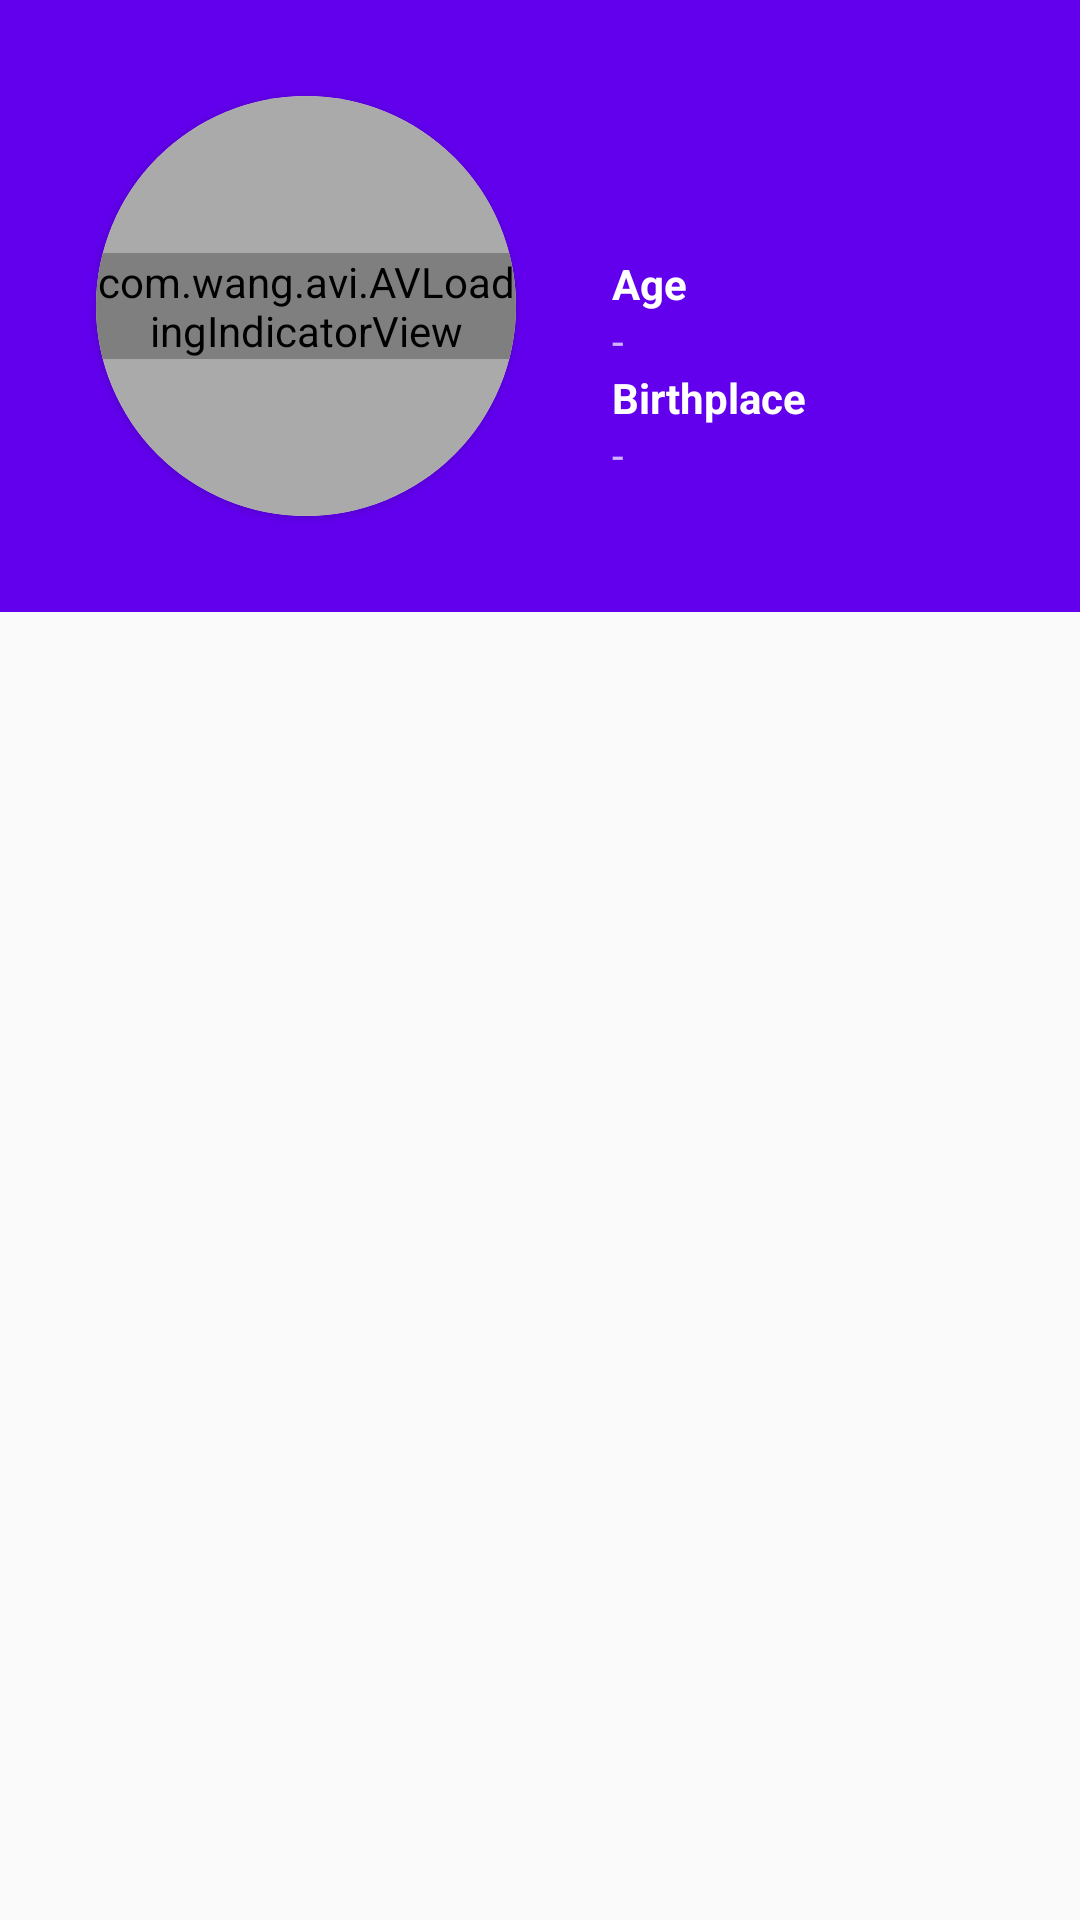

Android layout source for this screen:
<!-- AndroidManifest.xml: activity theme AppTheme.NoActionBar.DetailScreen -->
<!-- res/layout/activity_person_detail.xml -->
<?xml version="1.0" encoding="utf-8"?>
<android.support.design.widget.CoordinatorLayout xmlns:android="http://schemas.android.com/apk/res/android"
    xmlns:app="http://schemas.android.com/apk/res-auto"
    xmlns:tools="http://schemas.android.com/tools"
    android:layout_width="match_parent"
    android:layout_height="match_parent"
    android:fitsSystemWindows="true"
    tools:context=".activities.PersonDetailActivity">

    <android.support.design.widget.AppBarLayout
        android:id="@+id/app_bar"
        android:layout_width="match_parent"
        android:layout_height="wrap_content"
        android:fitsSystemWindows="true"
        android:theme="@style/AppTheme.AppBarOverlay">

        <android.support.design.widget.CollapsingToolbarLayout
            android:id="@+id/toolbar_layout"
            android:layout_width="match_parent"
            android:layout_height="wrap_content"
            android:fitsSystemWindows="true"
            app:contentScrim="?attr/colorPrimary"
            app:layout_scrollFlags="scroll|exitUntilCollapsed">

            <android.support.constraint.ConstraintLayout
                android:layout_width="match_parent"
                android:layout_height="wrap_content"
                android:orientation="horizontal"
                app:layout_collapseMode="parallax">

                <android.support.v7.widget.CardView
                    android:id="@+id/card_view_cast_detail"
                    android:layout_width="140dp"
                    android:layout_height="140dp"
                    android:layout_marginBottom="32dp"
                    android:layout_marginLeft="32dp"
                    android:layout_marginTop="32dp"
                    android:elevation="100dp"
                    app:cardCornerRadius="70dp"
                    app:layout_constraintBottom_toBottomOf="parent"
                    app:layout_constraintLeft_toLeftOf="parent"
                    app:layout_constraintTop_toTopOf="parent">


                    <ImageView
                        android:id="@+id/image_view_cast_detail"
                        android:layout_width="match_parent"
                        android:layout_height="match_parent"
                        android:background="@android:color/darker_gray" />

                    <com.wang.avi.AVLoadingIndicatorView
                        android:id="@+id/progress_bar_cast_detail"
                        android:layout_width="wrap_content"
                        android:layout_height="wrap_content"
                        android:layout_gravity="center"
                        app:indicatorName="BallScaleMultipleIndicator" />


                </android.support.v7.widget.CardView>

                <TextView
                    android:id="@+id/text_view_name_cast_detail"
                    android:layout_width="0dp"
                    android:layout_height="wrap_content"
                    android:layout_marginLeft="32dp"
                    android:layout_marginRight="8dp"
                    android:layout_marginTop="50dp"
                    android:ellipsize="end"
                    android:maxLines="2"
                    android:textColor="@android:color/white"
                    android:textSize="20sp"
                    android:textStyle="bold"
                    app:layout_constraintLeft_toRightOf="@id/card_view_cast_detail"
                    app:layout_constraintRight_toRightOf="parent"
                    app:layout_constraintTop_toTopOf="parent" />


                <TextView
                    android:id="@+id/text_view_age"
                    android:layout_width="0dp"
                    android:layout_height="wrap_content"
                    android:layout_marginLeft="32dp"
                    android:layout_marginRight="8dp"
                    android:layout_marginTop="8dp"
                    android:text="Age "
                    android:textColor="@android:color/white"
                    android:textStyle="bold"
                    app:layout_constraintLeft_toRightOf="@id/card_view_cast_detail"
                    app:layout_constraintRight_toRightOf="parent"
                    app:layout_constraintTop_toBottomOf="@+id/text_view_name_cast_detail" />

                <TextView
                    android:id="@+id/text_view_age_cast_detail"
                    android:layout_width="0dp"
                    android:layout_height="wrap_content"
                    android:layout_marginLeft="32dp"
                    android:layout_marginRight="8dp"
                    android:text="-"
                    app:layout_constraintLeft_toRightOf="@id/card_view_cast_detail"
                    app:layout_constraintRight_toRightOf="parent"
                    app:layout_constraintTop_toBottomOf="@+id/text_view_age" />


                <TextView
                    android:id="@+id/text_view_birthplace"
                    android:layout_width="0dp"
                    android:layout_height="wrap_content"
                    android:layout_marginLeft="32dp"
                    android:layout_marginRight="8dp"
                    android:text="Birthplace "
                    android:textColor="@android:color/white"
                    android:textStyle="bold"
                    app:layout_constraintLeft_toRightOf="@id/card_view_cast_detail"
                    app:layout_constraintRight_toRightOf="parent"
                    app:layout_constraintTop_toBottomOf="@+id/text_view_age_cast_detail" />

                <TextView
                    android:id="@+id/text_view_birthplace_cast_detail"
                    android:layout_width="0dp"
                    android:layout_height="wrap_content"
                    android:layout_marginLeft="32dp"
                    android:layout_marginRight="8dp"
                    android:text="-"
                    app:layout_constraintLeft_toRightOf="@id/card_view_cast_detail"
                    app:layout_constraintRight_toRightOf="parent"
                    app:layout_constraintTop_toBottomOf="@+id/text_view_birthplace" />


            </android.support.constraint.ConstraintLayout>

            <android.support.v7.widget.Toolbar
                android:id="@+id/toolbar"
                android:layout_width="match_parent"
                android:layout_height="?attr/actionBarSize"
                app:layout_collapseMode="pin"
                app:popupTheme="@style/AppTheme.PopupOverlay" />

        </android.support.design.widget.CollapsingToolbarLayout>

    </android.support.design.widget.AppBarLayout>

    <include layout="@layout/content_person_detail" />

</android.support.design.widget.CoordinatorLayout>
<!-- res/layout/content_person_detail.xml (included above) -->
<?xml version="1.0" encoding="utf-8"?>
<android.support.v4.widget.NestedScrollView xmlns:android="http://schemas.android.com/apk/res/android"
    xmlns:app="http://schemas.android.com/apk/res-auto"
    xmlns:tools="http://schemas.android.com/tools"
    android:layout_width="match_parent"
    android:layout_height="match_parent"
    app:layout_behavior="@string/appbar_scrolling_view_behavior"
    tools:context=".activities.PersonDetailActivity"
    tools:showIn="@layout/activity_person_detail">

    <LinearLayout
        android:layout_width="match_parent"
        android:layout_height="match_parent"
        android:orientation="vertical">

        <TextView
            android:id="@+id/text_view_bio_header_person_detail"
            android:layout_width="match_parent"
            android:layout_height="wrap_content"
            android:layout_margin="16dp"
            android:text="@string/biography"
            android:textColor="@android:color/black"
            android:textSize="20sp"
            android:visibility="gone" />

        <TextView
            android:id="@+id/text_view_bio_person_detail"
            android:layout_width="match_parent"
            android:layout_height="wrap_content"
            android:layout_marginLeft="16dp"
            android:layout_marginRight="16dp"
            android:ellipsize="end"
            android:maxLines="7" />

        <TextView
            android:id="@+id/text_view_read_more_person_detail"
            android:layout_width="match_parent"
            android:layout_height="wrap_content"
            android:clickable="true"
            android:text="@string/read_more"
            android:textAlignment="center"
            android:textColor="@color/colorPrimary"
            android:visibility="gone" />

        <TextView
            android:id="@+id/text_view_movie_cast_person_detail"
            android:layout_width="match_parent"
            android:layout_height="wrap_content"
            android:layout_marginBottom="8dp"
            android:layout_marginLeft="16dp"
            android:layout_marginRight="16dp"
            android:layout_marginTop="16dp"
            android:text="@string/movie_cast"
            android:textColor="@android:color/black"
            android:textSize="20sp"
            android:visibility="gone" />

        <android.support.v7.widget.RecyclerView
            android:id="@+id/recycler_view_movie_cast_person_detail"
            android:layout_width="match_parent"
            android:layout_height="wrap_content"
            android:nestedScrollingEnabled="false" />

        <TextView
            android:id="@+id/text_view_tv_cast_person_detail"
            android:layout_width="match_parent"
            android:layout_height="wrap_content"
            android:layout_marginBottom="8dp"
            android:layout_marginLeft="16dp"
            android:layout_marginRight="16dp"
            android:layout_marginTop="16dp"
            android:text="@string/tv_cast"
            android:textColor="@android:color/black"
            android:textSize="20sp"
            android:visibility="gone" />

        <android.support.v7.widget.RecyclerView
            android:id="@+id/recycler_view_tv_cast_person_detail"
            android:layout_width="match_parent"
            android:layout_height="wrap_content"
            android:nestedScrollingEnabled="false" />

    </LinearLayout>

</android.support.v4.widget.NestedScrollView>
<!-- resources referenced by this layout -->
<resources>
  <string name="biography">Biography</string>
  <string name="movie_cast">Movie Cast</string>
  <string name="read_more">Read More</string>
  <string name="tv_cast">TV Cast</string>
  <style name="AppTheme.AppBarOverlay" parent="ThemeOverlay.AppCompat.Dark.ActionBar" />
  <style name="AppTheme.PopupOverlay" parent="ThemeOverlay.AppCompat.Light" />
  <style name="AppTheme.NoActionBar.DetailScreen">
          <item name="windowActionBar">false</item>
          <item name="windowNoTitle">true</item>
          <item name="android:statusBarColor" tools:targetApi="lollipop">@android:color/transparent</item>
          <item name="android:fitsSystemWindows">true</item>
          <item name="android:windowDrawsSystemBarBackgrounds" tools:targetApi="lollipop">true</item>
      </style>
  <!-- not gathered from this repository: default colours our renderer supplied (Android Studio template values) -->
  <color name="colorPrimary">#FF6200EE</color>
</resources>
